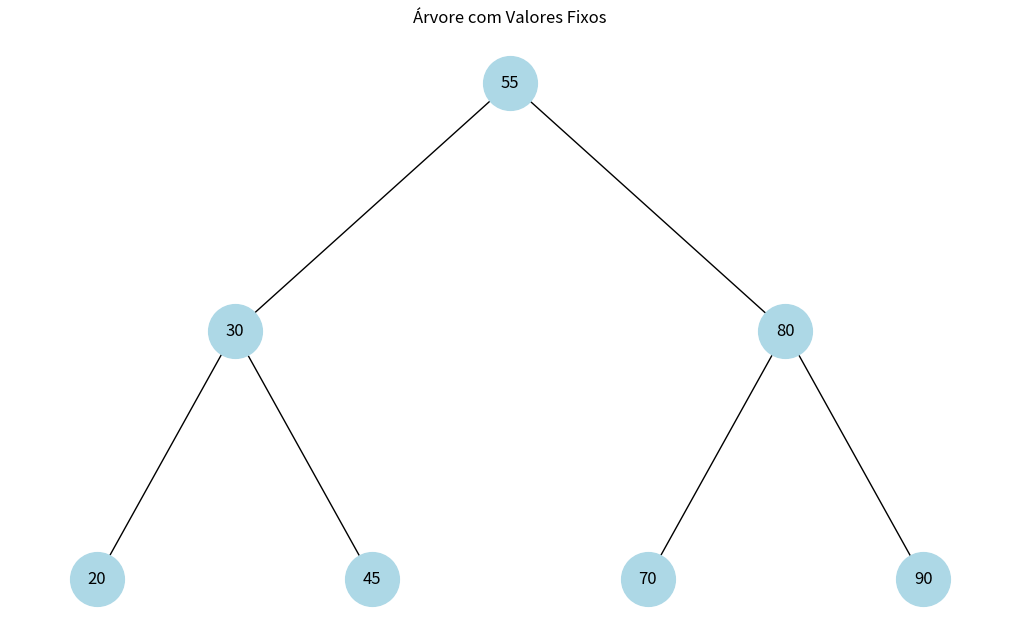
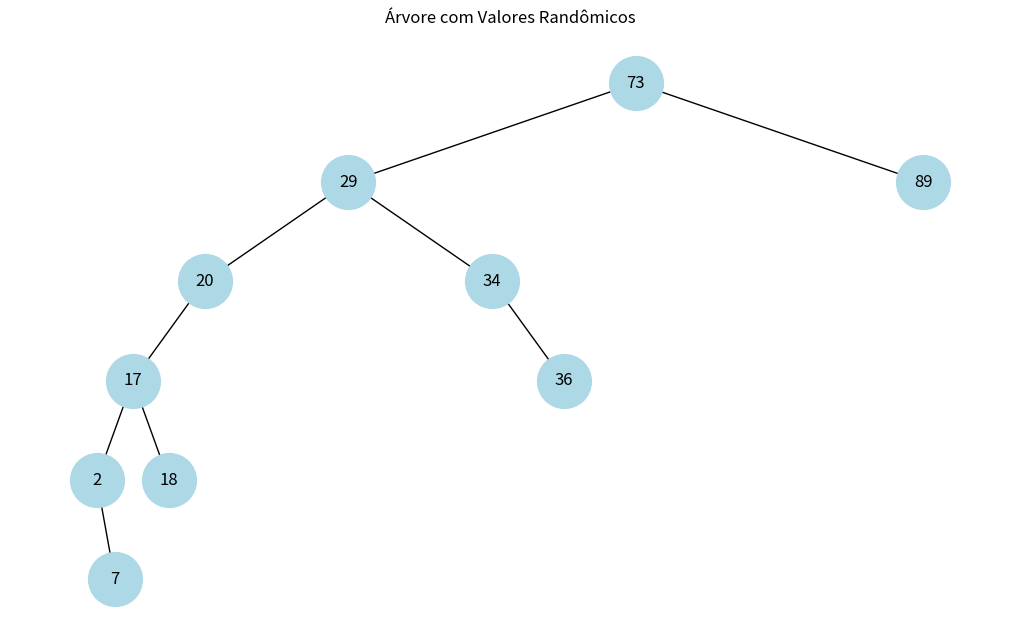

Source code (Python) for these figures, in order:
import random
import matplotlib.pyplot as plt
import networkx as nx

# Classe do Nó da árvore
class Node:
    def __init__(self, valor):
        self.valor = valor
        self.esquerda = None
        self.direita = None

# Classe da Árvore Binária de Busca
class ArvoreBinaria:
    def __init__(self):
        self.raiz = None

    def inserir(self, valor):
        if self.raiz is None:
            self.raiz = Node(valor)
        else:
            self._inserir(self.raiz, valor)

    def _inserir(self, node, valor):
        if valor < node.valor:
            if node.esquerda is None:
                node.esquerda = Node(valor)
            else:
                self._inserir(node.esquerda, valor)
        else:
            if node.direita is None:
                node.direita = Node(valor)
            else:
                self._inserir(node.direita, valor)

    def inorder(self):
        return self._inorder(self.raiz)

    def _inorder(self, node):
        if node is None:
            return []
        return self._inorder(node.esquerda) + [node.valor] + self._inorder(node.direita)

    def preorder(self):
        return self._preorder(self.raiz)

    def _preorder(self, node):
        if node is None:
            return []
        return [node.valor] + self._preorder(node.esquerda) + self._preorder(node.direita)

    def postorder(self):
        return self._postorder(self.raiz)

    def _postorder(self, node):
        if node is None:
            return []
        return self._postorder(node.esquerda) + self._postorder(node.direita) + [node.valor]

    def visualizar(self, titulo="Árvore Binária"):
        G = nx.DiGraph()
        pos = {}

        def add_edges(node, x=0, y=0, dx=1.0):
            if node is None:
                return
            G.add_node(node.valor)
            pos[node.valor] = (x, y)
            if node.esquerda:
                G.add_edge(node.valor, node.esquerda.valor)
                add_edges(node.esquerda, x - dx, y - 1, dx / 2)
            if node.direita:
                G.add_edge(node.valor, node.direita.valor)
                add_edges(node.direita, x + dx, y - 1, dx / 2)

        add_edges(self.raiz)

        plt.figure(figsize=(10, 6))
        nx.draw(G, pos, with_labels=True, arrows=False, node_size=1500, node_color='lightblue', font_size=12)
        plt.title(titulo)
        plt.show()


# ----------------------
# Árvore com valores fixos
# ----------------------

valores_fixos = [55, 30, 80, 20, 45, 70, 90]
arvore_fixa = ArvoreBinaria()
for v in valores_fixos:
    arvore_fixa.inserir(v)

print("=== Árvore com Valores Fixos ===")
print("Valores Inseridos:", valores_fixos)
print("In-Order (Esquerda, Raiz, Direita):", arvore_fixa.inorder())
print("Pre-Order (Raiz, Esquerda, Direita):", arvore_fixa.preorder())
print("Post-Order (Esquerda, Direita, Raiz):", arvore_fixa.postorder())

arvore_fixa.visualizar("Árvore com Valores Fixos")

# ----------------------
# Árvore com valores randômicos
# ----------------------

valores_random = random.sample(range(1, 100), 10)
arvore_random = ArvoreBinaria()
for v in valores_random:
    arvore_random.inserir(v)

print("\n=== Árvore com Valores Randômicos ===")
print("Valores Inseridos:", valores_random)
print("In-Order (Esquerda, Raiz, Direita):", arvore_random.inorder())
print("Pre-Order (Raiz, Esquerda, Direita):", arvore_random.preorder())
print("Post-Order (Esquerda, Direita, Raiz):", arvore_random.postorder())

arvore_random.visualizar("Árvore com Valores Randômicos")
